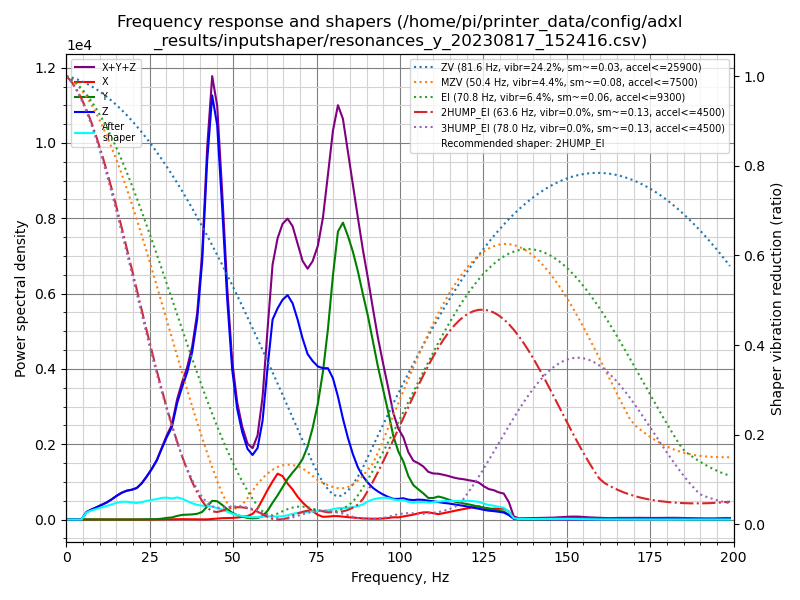

Data behind this chart, as committed beside it:
freq, psd_x, psd_y, psd_z, psd_xyz
0.0, 2.020e+01, 9.774e+01, 3.103e+02, 4.283e+02
1.5, 2.700e+01, 7.047e+01, 1.998e+02, 2.972e+02
3.0, 2.150e+01, 2.159e+01, 3.782e+01, 8.091e+01
4.5, 2.001e+01, 2.217e+01, 3.039e+02, 3.461e+02
6.0, 1.958e+01, 2.304e+01, 1.179e+03, 1.222e+03
7.5, 2.114e+01, 2.276e+01, 2.000e+03, 2.044e+03
9.0, 2.373e+01, 2.312e+01, 2.932e+03, 2.979e+03
10.5, 2.199e+01, 2.300e+01, 4.080e+03, 4.125e+03
12.1, 2.204e+01, 2.178e+01, 5.525e+03, 5.569e+03
13.6, 2.091e+01, 2.306e+01, 7.354e+03, 7.398e+03
15.1, 2.130e+01, 2.563e+01, 9.600e+03, 9.647e+03
16.6, 2.468e+01, 2.576e+01, 1.188e+04, 1.193e+04
18.1, 2.712e+01, 2.959e+01, 1.392e+04, 1.398e+04
19.6, 2.296e+01, 3.664e+01, 1.557e+04, 1.563e+04
21.1, 2.203e+01, 5.701e+01, 1.773e+04, 1.781e+04
22.6, 2.445e+01, 9.358e+01, 2.186e+04, 2.198e+04
24.1, 4.185e+01, 1.471e+02, 2.767e+04, 2.786e+04
25.6, 7.967e+01, 2.048e+02, 3.448e+04, 3.476e+04
27.1, 1.154e+02, 2.925e+02, 4.263e+04, 4.304e+04
28.6, 1.329e+02, 6.856e+02, 5.414e+04, 5.496e+04
30.1, 1.480e+02, 1.327e+03, 6.617e+04, 6.764e+04
31.6, 1.933e+02, 1.782e+03, 7.762e+04, 7.960e+04
33.2, 3.107e+02, 3.190e+03, 1.030e+05, 1.065e+05
34.7, 3.594e+02, 4.300e+03, 1.226e+05, 1.272e+05
36.2, 2.997e+02, 4.691e+03, 1.418e+05, 1.468e+05
37.7, 2.411e+02, 5.168e+03, 1.682e+05, 1.736e+05
39.2, 2.066e+02, 6.014e+03, 2.091e+05, 2.153e+05
40.7, 1.741e+02, 8.216e+03, 2.797e+05, 2.881e+05
42.2, 2.403e+02, 1.482e+04, 4.030e+05, 4.181e+05
43.7, 7.130e+02, 2.178e+04, 4.933e+05, 5.158e+05
45.2, 1.344e+03, 2.204e+04, 4.744e+05, 4.978e+05
46.7, 1.698e+03, 1.819e+04, 3.872e+05, 4.071e+05
48.2, 1.882e+03, 1.338e+04, 2.827e+05, 2.979e+05
49.7, 2.159e+03, 9.025e+03, 1.983e+05, 2.095e+05
51.2, 2.707e+03, 6.058e+03, 1.508e+05, 1.596e+05
52.7, 3.685e+03, 4.030e+03, 1.226e+05, 1.304e+05
54.3, 5.130e+03, 2.350e+03, 1.021e+05, 1.096e+05
55.8, 8.358e+03, 1.770e+03, 9.583e+04, 1.060e+05
57.3, 1.687e+04, 2.273e+03, 1.090e+05, 1.282e+05
58.8, 3.146e+04, 5.404e+03, 1.544e+05, 1.913e+05
60.3, 4.743e+04, 1.415e+04, 2.438e+05, 3.053e+05
61.8, 6.271e+04, 2.760e+04, 3.288e+05, 4.191e+05
63.3, 7.725e+04, 4.070e+04, 3.556e+05, 4.735e+05
64.8, 7.491e+04, 5.591e+04, 3.788e+05, 5.097e+05
66.3, 6.340e+04, 7.153e+04, 3.957e+05, 5.306e+05
67.8, 5.428e+04, 8.474e+04, 3.900e+05, 5.290e+05
69.3, 4.209e+04, 9.750e+04, 3.688e+05, 5.084e+05
70.8, 3.207e+04, 1.140e+05, 3.409e+05, 4.869e+05
72.3, 2.389e+04, 1.402e+05, 3.183e+05, 4.823e+05
73.8, 1.629e+04, 1.794e+05, 3.112e+05, 5.069e+05
75.4, 9.416e+03, 2.331e+05, 3.069e+05, 5.494e+05
76.9, 5.629e+03, 3.024e+05, 3.095e+05, 6.175e+05
78.4, 6.108e+03, 3.973e+05, 3.155e+05, 7.189e+05
79.9, 7.307e+03, 5.188e+05, 3.001e+05, 8.262e+05
81.4, 7.401e+03, 6.233e+05, 2.662e+05, 8.968e+05
82.9, 6.309e+03, 6.544e+05, 2.222e+05, 8.830e+05
84.4, 5.417e+03, 6.361e+05, 1.830e+05, 8.245e+05
85.9, 4.487e+03, 6.112e+05, 1.488e+05, 7.644e+05
87.4, 3.378e+03, 5.760e+05, 1.208e+05, 7.002e+05
88.9, 2.685e+03, 5.319e+05, 1.019e+05, 6.365e+05
... 73 more rows
